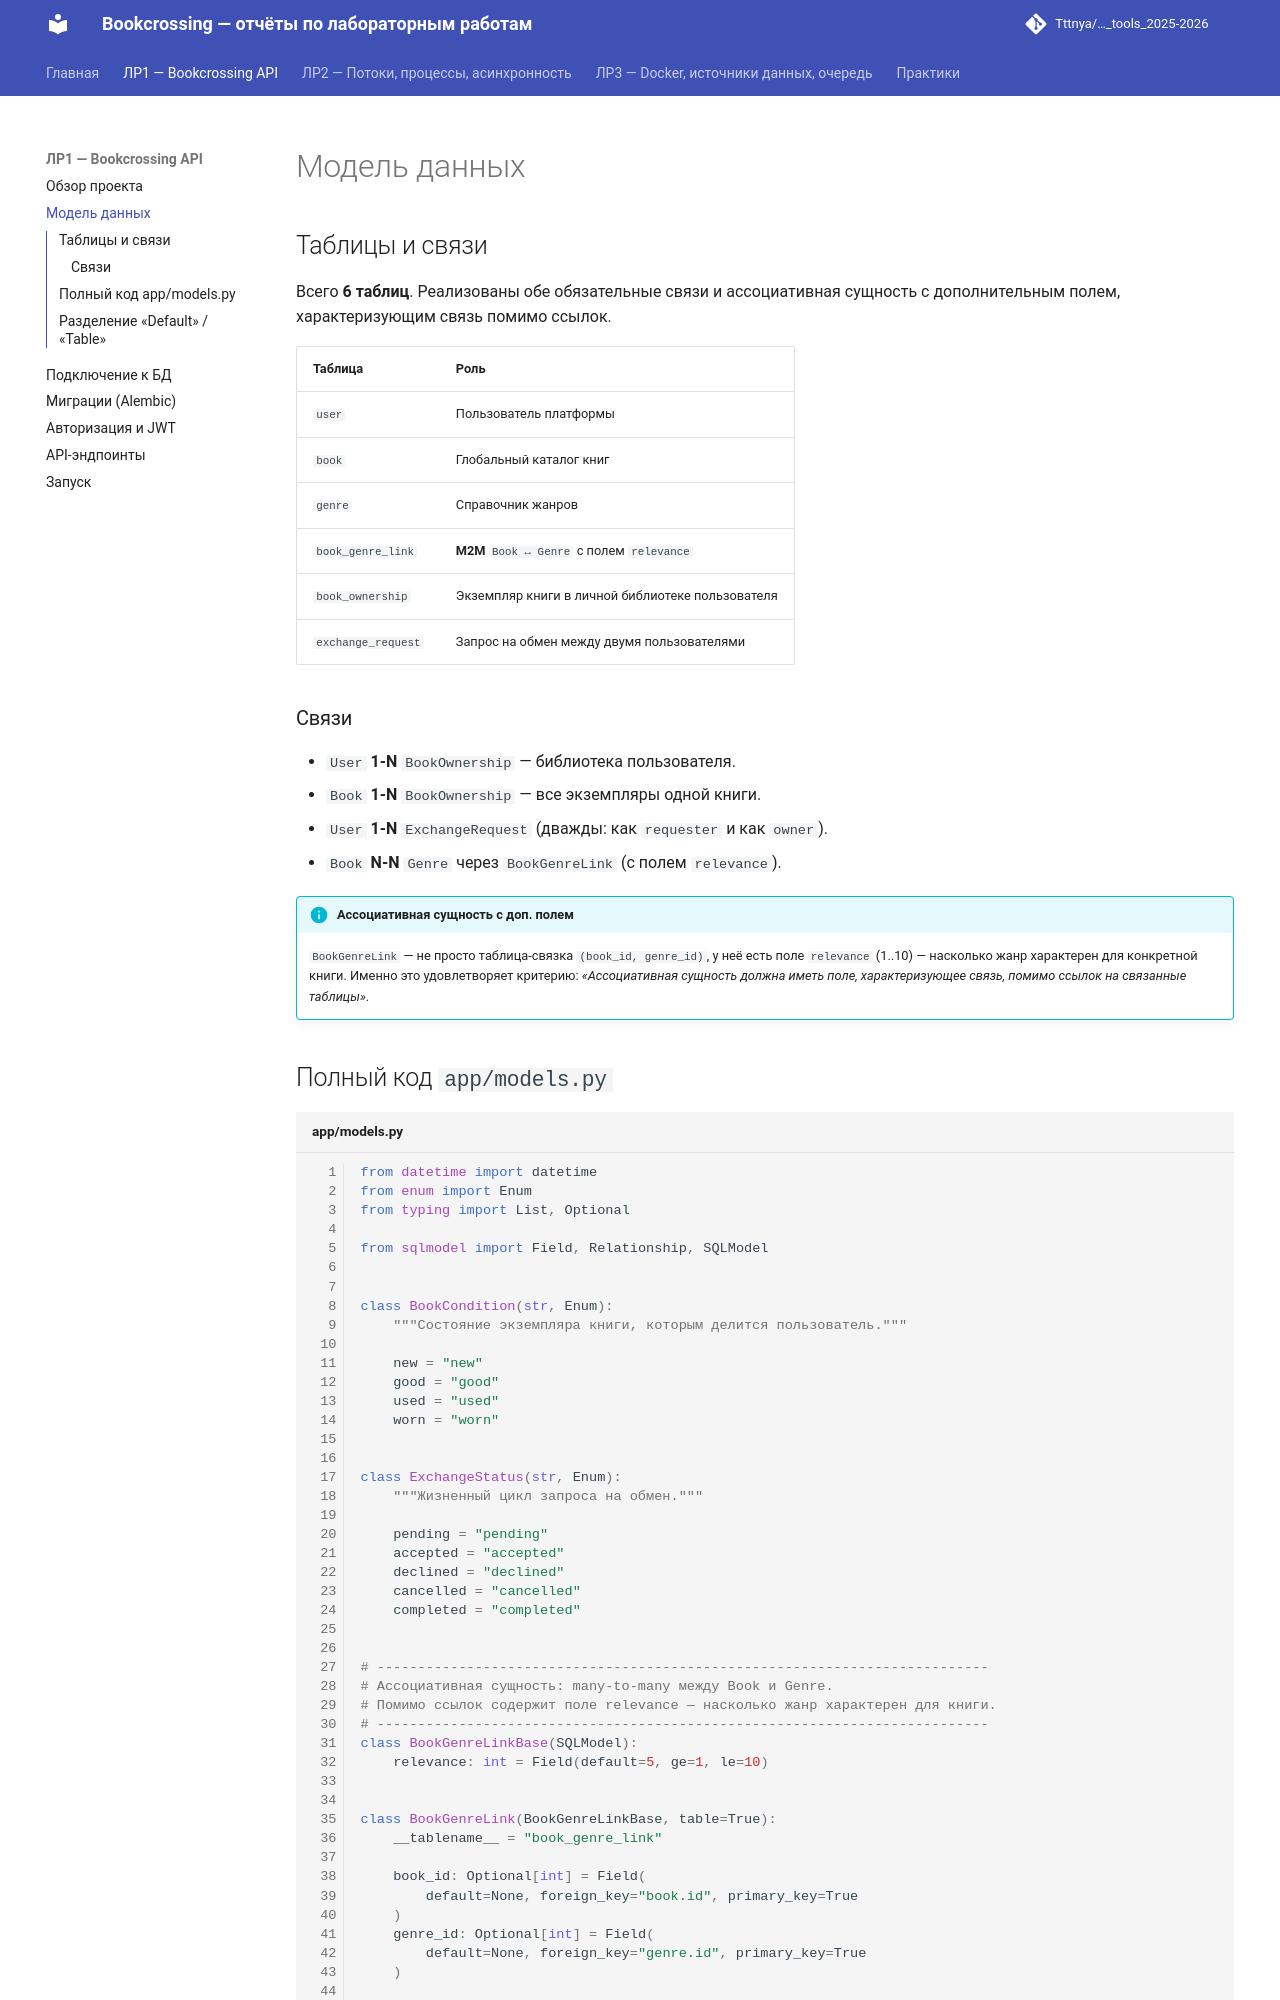

repository: Tttnya/ITMO_ICT_WebDevelopment_tools_2025-2026 · page: report/models/index.html · generator: mkdocs

# Модель данных

## Таблицы и связи

Всего **6 таблиц**. Реализованы обе обязательные связи и ассоциативная сущность
с дополнительным полем, характеризующим связь помимо ссылок.

| Таблица              | Роль                                               |
|----------------------|----------------------------------------------------|
| `user`               | Пользователь платформы                             |
| `book`               | Глобальный каталог книг                            |
| `genre`              | Справочник жанров                                  |
| `book_genre_link`    | **M2M** `Book ↔ Genre` с полем `relevance`         |
| `book_ownership`     | Экземпляр книги в личной библиотеке пользователя   |
| `exchange_request`   | Запрос на обмен между двумя пользователями         |

### Связи

* `User` **1-N** `BookOwnership` — библиотека пользователя.
* `Book` **1-N** `BookOwnership` — все экземпляры одной книги.
* `User` **1-N** `ExchangeRequest` (дважды: как `requester` и как `owner`).
* `Book` **N-N** `Genre` через `BookGenreLink` (с полем `relevance`).

!!! info "Ассоциативная сущность с доп. полем"
    `BookGenreLink` — не просто таблица-связка `(book_id, genre_id)`, у неё
    есть поле `relevance` (1..10) — насколько жанр характерен для конкретной
    книги. Именно это удовлетворяет критерию:
    *«Ассоциативная сущность должна иметь поле, характеризующее связь,
    помимо ссылок на связанные таблицы»*.
